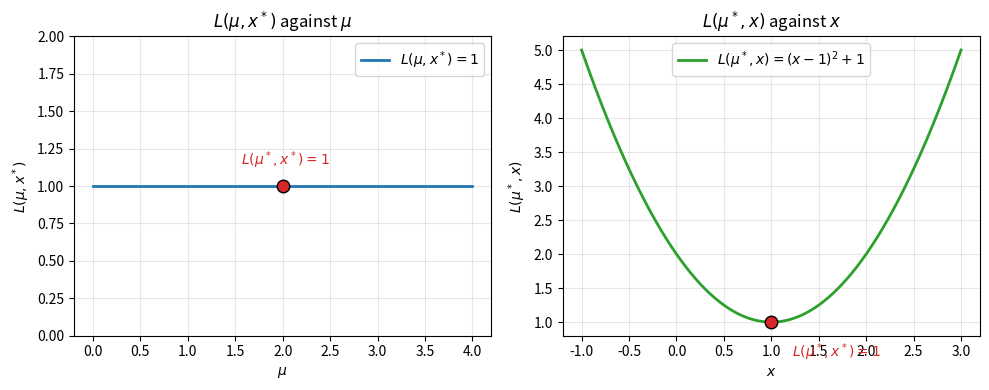

Here is the Python script that generated this plot:
import numpy as np
import matplotlib.pyplot as plt

x_star, mu_star = 1.0, 2.0

def L(mu, x):
    return x**2 + mu * (1 - x)

L_star = L(mu_star, x_star)   # = 1

fig, axes = plt.subplots(1, 2, figsize=(10, 4))


mu = np.linspace(0, 4, 200)
axes[0].plot(mu, L(mu, x_star), color='tab:blue', lw=2,
             label=r'$L(\mu,x^*)=1$')
axes[0].plot(mu_star, L_star, 'o', color='tab:red', markersize=9,
             markeredgecolor='k', zorder=5)
axes[0].annotate(r'$L(\mu^*,x^*)=1$', (mu_star, L_star),
                 textcoords='offset points', xytext=(-30, 15), color='tab:red')
axes[0].set_xlabel(r'$\mu$')
axes[0].set_ylabel(r'$L(\mu,x^*)$')
axes[0].set_title(r'$L(\mu,x^*)$ against $\mu$')
axes[0].set_ylim(0, 2)
axes[0].grid(alpha=0.3)
axes[0].legend()


x = np.linspace(-1, 3, 400)
axes[1].plot(x, L(mu_star, x), color='tab:green', lw=2,
             label=r'$L(\mu^*,x)=(x-1)^2+1$')
axes[1].plot(x_star, L_star, 'o', color='tab:red', markersize=9,
             markeredgecolor='k', zorder=5)
axes[1].annotate(r'$L(\mu^*,x^*)=1$', (x_star, L_star),
                 textcoords='offset points', xytext=(15, -25), color='tab:red')
axes[1].set_xlabel(r'$x$')
axes[1].set_ylabel(r'$L(\mu^*,x)$')
axes[1].set_title(r'$L(\mu^*,x)$ against $x$')
axes[1].grid(alpha=0.3)
axes[1].legend()

plt.tight_layout()
plt.savefig('Figure_4.png', dpi=300)
plt.show()
